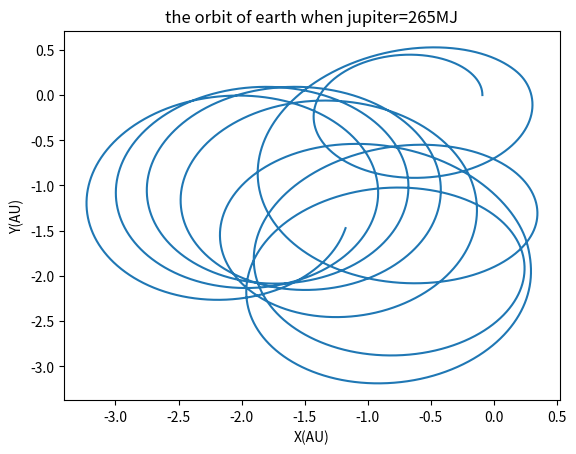

Python code for this plot:
import numpy as np
import matplotlib.pyplot as plt
import math
def tra(a,c3,tt):
    aa=4*math.pi**2
    x1=[]
    y1=[]
    vx1=[]
    vy1=[]
    x2=[]
    y2=[]
    vx2=[]
    vy2=[]
    x3=[]
    y3=[]
    vx3=[]
    vy3=[]
    a1=a*0.001
    b1=0.3*0.001**2
    xx=(a1*5.2+b1)/(a1+1+b1)
    x1.append(1.0-xx)
    y1.append(0)
    x2.append(5.2-xx)
    y2.append(0)
    x3.append(-xx)
    y3.append(0)
    e1=0.017
    e2=0.048
    vi1=2*math.pi*math.sqrt((1-e1)/(1+e1))
    vi2=2*math.pi*math.sqrt((1-e2)/(5.2*(1+e2)))
    vi3=-c3*(vi1*a1+vi2*b1)
    v11=c3*vi1
    v22=c3*vi2
    v33=vi3
    vx1.append(0)
    vy1.append(v11)
    vx2.append(0)
    vy2.append(v22)
    vx3.append(0)
    vy3.append(v33)
    tau=0.00001
    for i in range(tt):
      x1.append(x1[-1]+vx1[-1]*tau)
      y1.append(y1[-1]+vy1[-1]*tau)
      x2.append(x2[-1]+vx2[-1]*tau)
      y2.append(y2[-1]+vy2[-1]*tau)
      x3.append(x3[-1]+vx3[-1]*tau)
      y3.append(y3[-1]+vy3[-1]*tau)
      r1=math.sqrt((x1[-1]-x3[-1])**2+(y1[-1]-y3[-1])**2)
      r2=math.sqrt((x2[-1]-x3[-1])**2+(y2[-1]-y3[-1])**2)
      r12=math.sqrt((x1[-1]-x2[-1])**2+(y1[-1]-y2[-1])**2)
      vx1.append(vx1[-1]-(aa*(x1[-1]-x3[-1])/r1**3+aa*a1*(x1[-1]-x2[-1])/r12**3)*tau)
      vy1.append(vy1[-1]-(aa*(y1[-1]-y3[-1])/r1**3+aa*a1*(y1[-1]-y2[-1])/r12**3)*tau)
      vx2.append(vx2[-1]-(aa*(x2[-1])-x3[-1]/r2**3+aa*b1*(x2[-1]-x1[-1])/r12**3)*tau)
      vy2.append(vy2[-1]-(aa*(y2[-1]-y3[-1])/r2**3+aa*b1*(y1[-1]-y2[-1])/r12**3)*tau)
      vx3.append(vx3[-1]-(aa*a1*(x3[-1]-x2[-1])/r2**3+aa*b1*(x3[-1]-x1[-1])/r1**3)*tau)
      vy3.append(vy3[-1]-(aa*a1*(y3[-1]-y2[-1])/r2**3+aa*b1*(y3[-1]-y1[-1])/r1**3)*tau)
    return x1,y1,x2,y2,x3,y3

for i in range(9,10):
    a,b,c,d,e,f=tra(265,0.6,1000000)
    plt.plot(a,b)
    plt.xlabel('X(AU)')
    plt.ylabel('Y(AU)')
    plt.title('the orbit of earth when jupiter=265MJ')
    plt.show()
